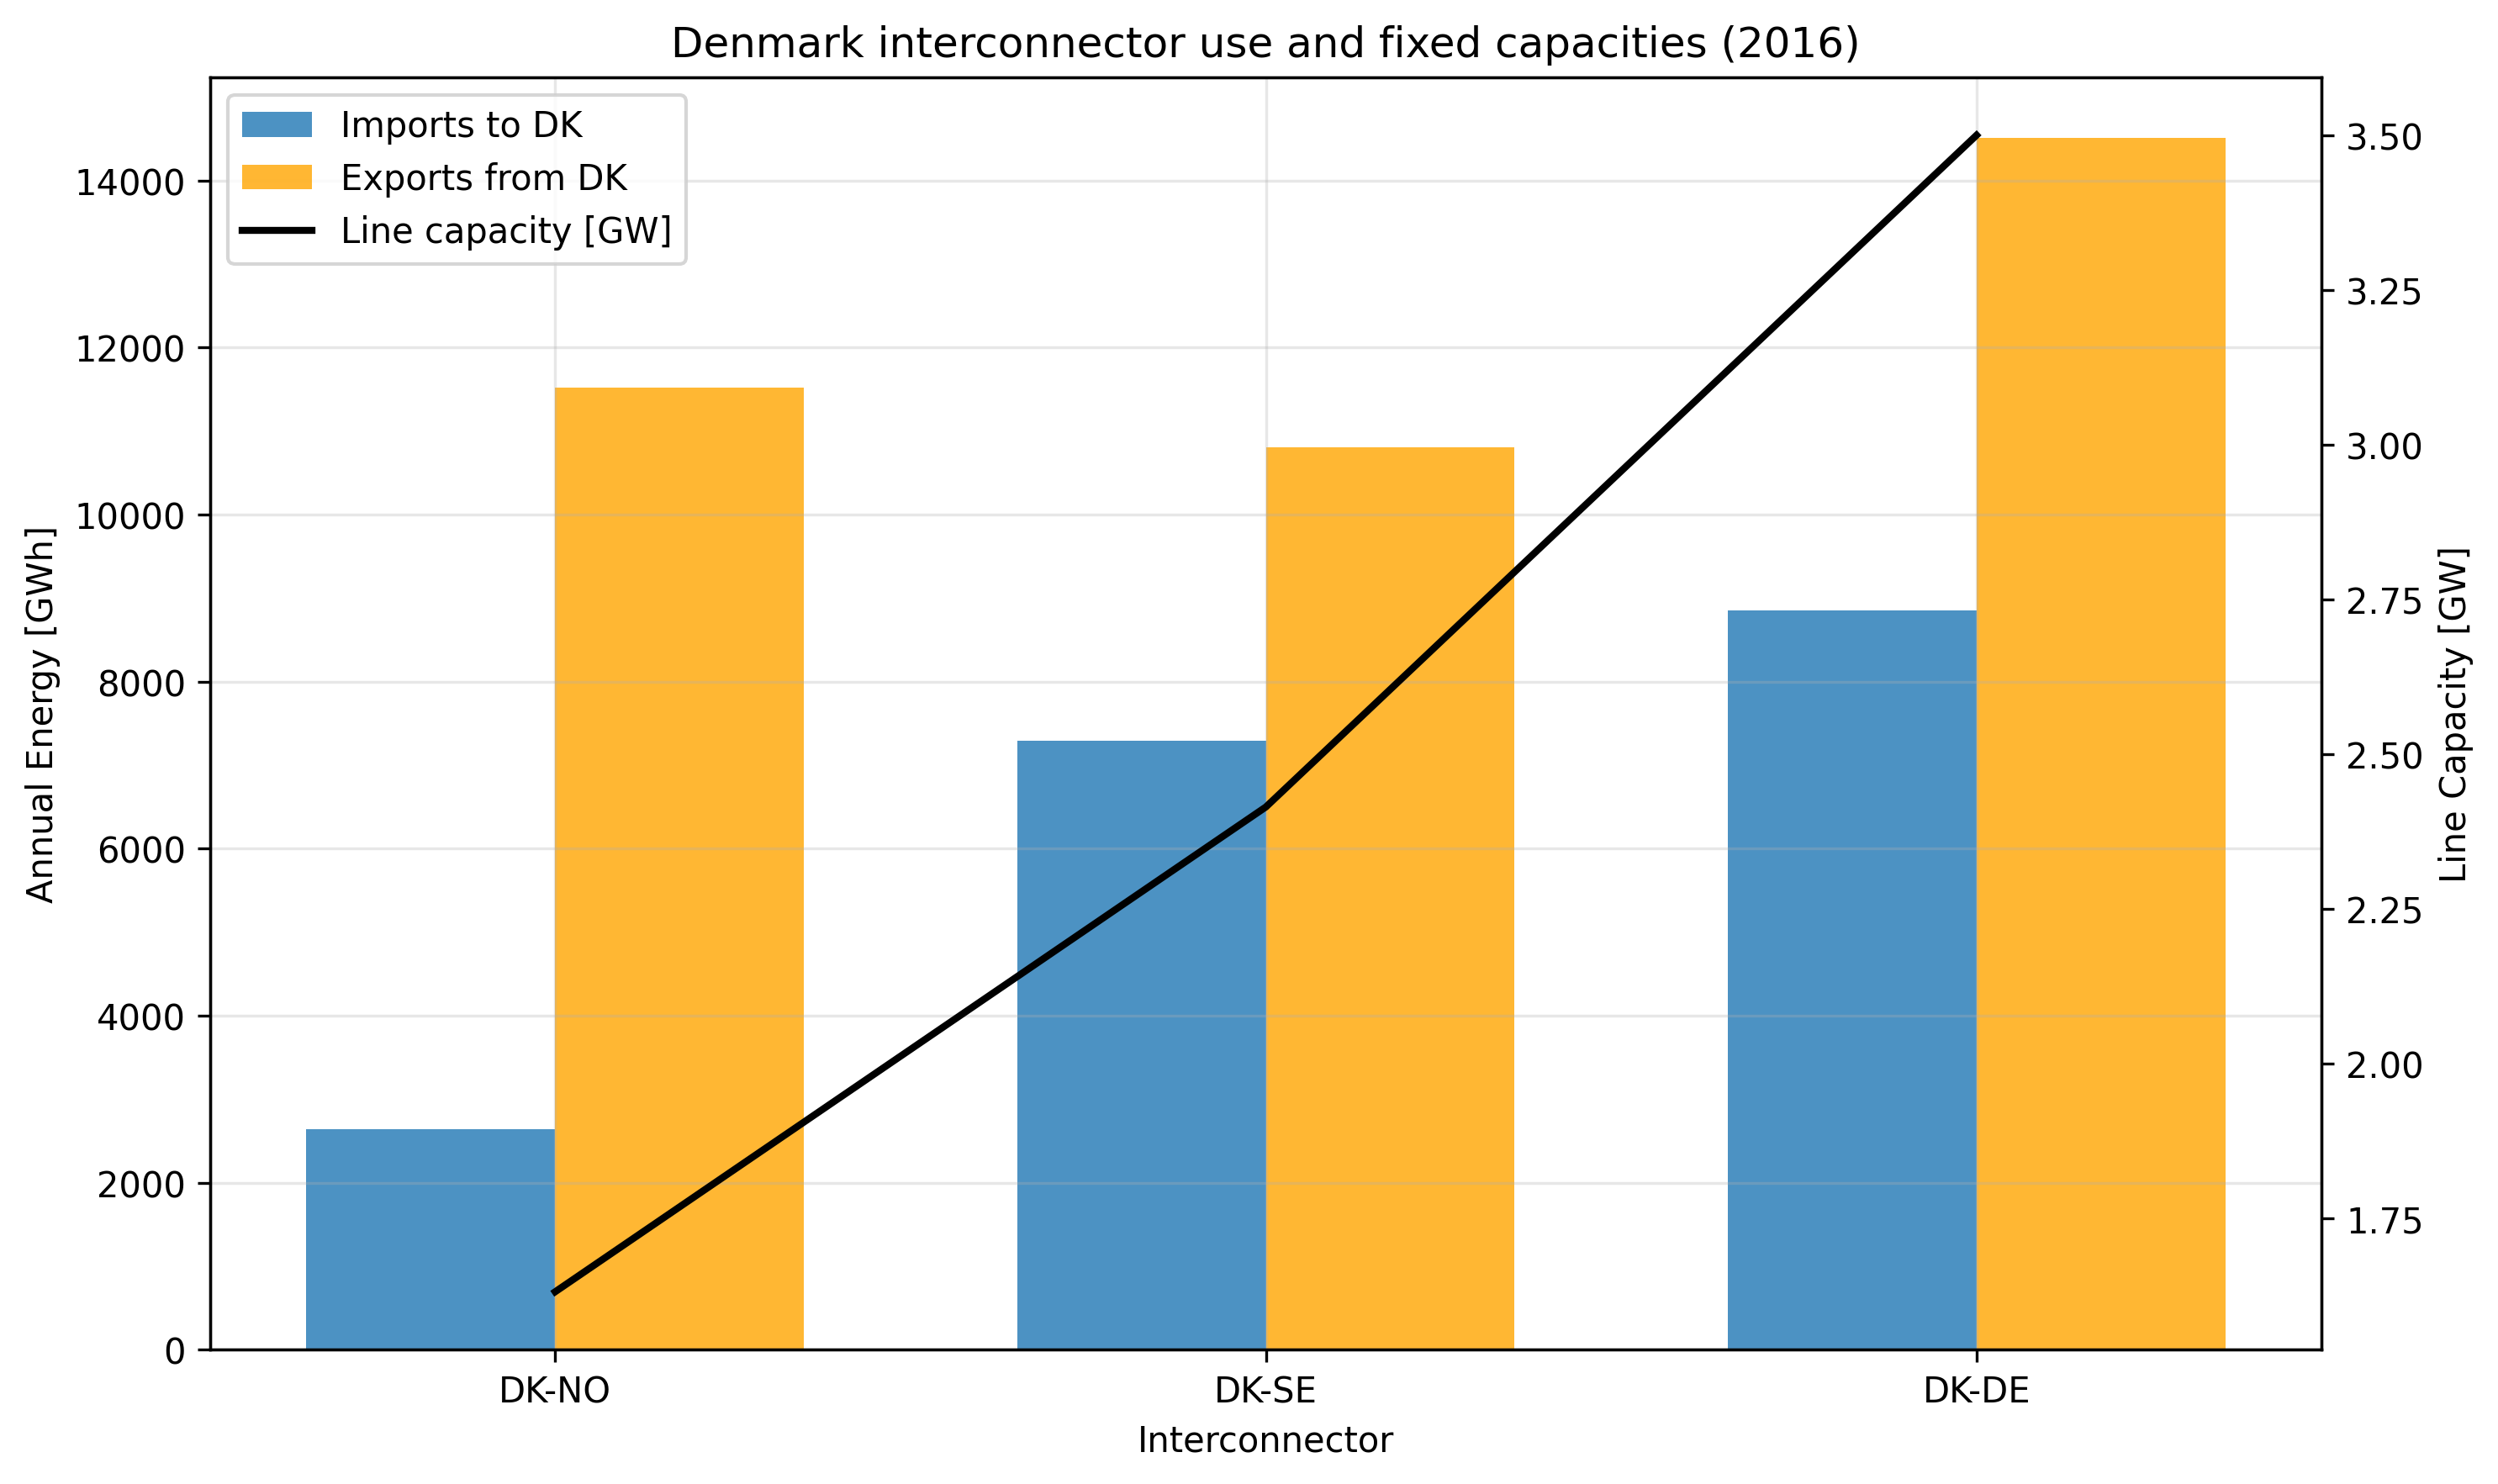

The file beside this chart, header and first rows:
Line, Annual imports to DK [GWh], Annual exports from DK [GWh], Line capacity [GW], Share of year near capacity [%]
DK-NO, 2638, 11525, 1.632, 97.7
DK-SE, 7296, 10812, 2.415, 70.6
DK-DE, 8857, 14512, 3.5, 58.0
